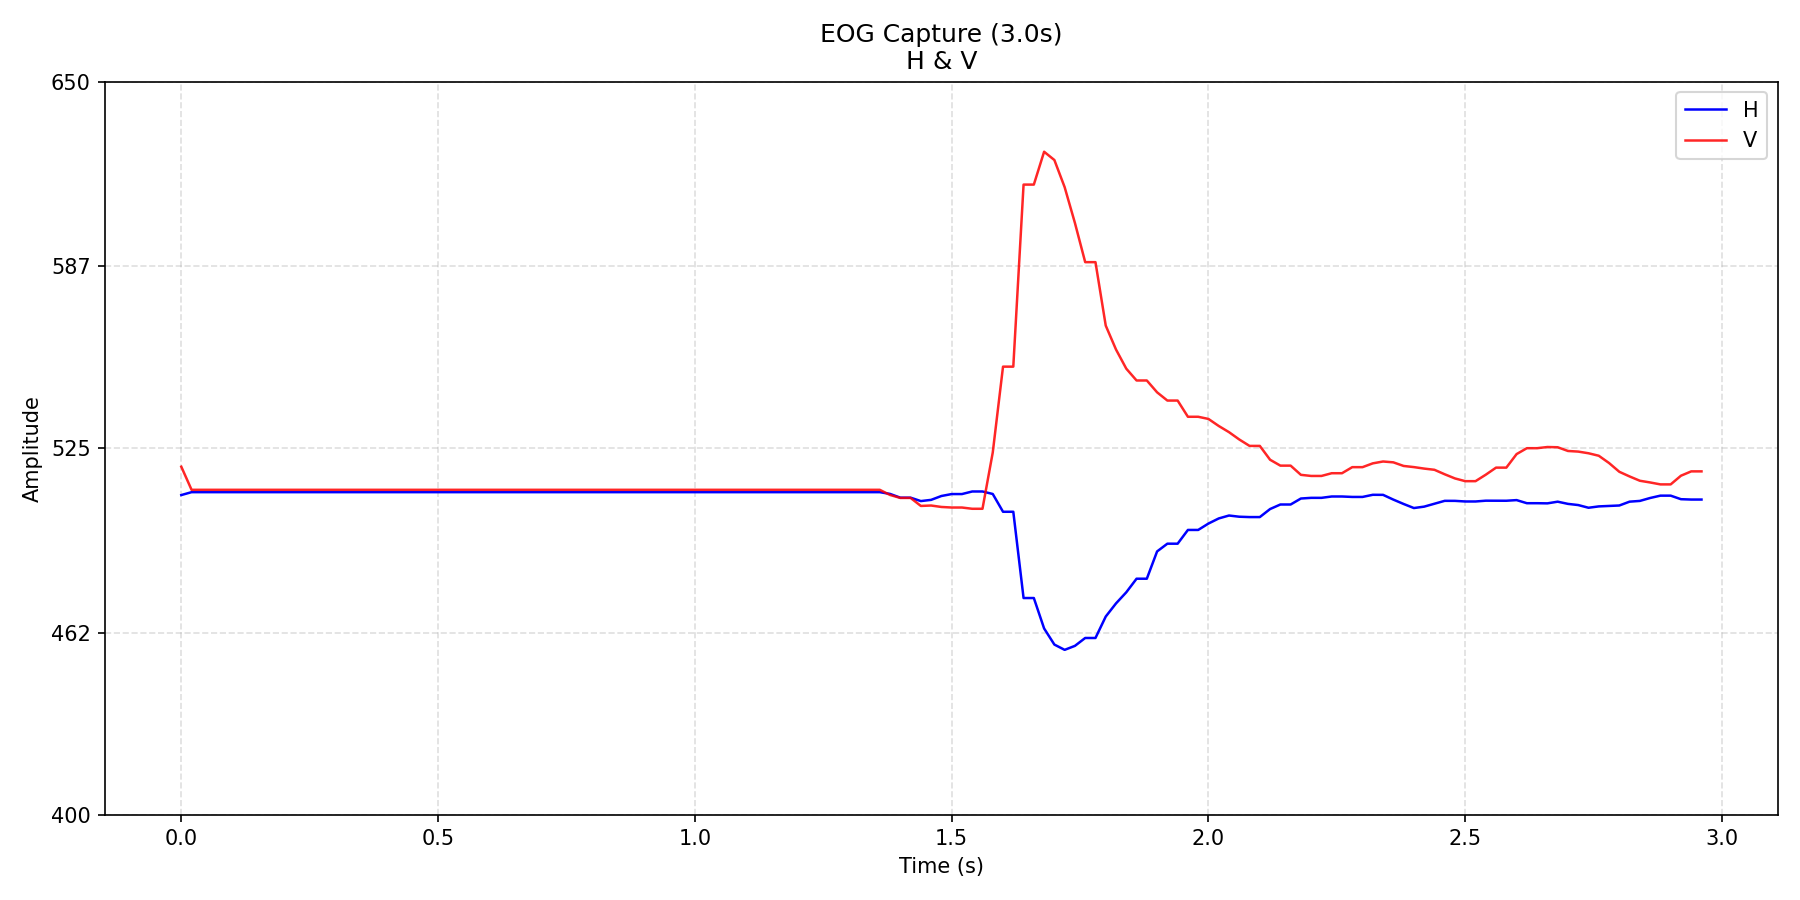

The data file committed next to this chart (first rows):
time_s, H, V
0.0, 509, 518.7
0.02, 510.0, 510.8
0.04, 510.0, 510.8
0.06, 510.0, 510.8
0.08, 510.0, 510.8
0.1, 510.0, 510.8
0.12, 510.0, 510.8
0.14, 510.0, 510.8
0.16, 510.0, 510.8
0.18, 510.0, 510.8
0.2, 510.0, 510.8
0.22, 510.0, 510.8
0.24, 510.0, 510.8
0.26, 510.0, 510.8
0.28, 510.0, 510.8
0.3, 510.0, 510.8
0.32, 510.0, 510.8
0.34, 510.0, 510.8
0.36, 510.0, 510.8
0.38, 510.0, 510.8
0.4, 510.0, 510.8
0.42, 510.0, 510.8
0.44, 510.0, 510.8
0.46, 510.0, 510.8
0.48, 510.0, 510.8
0.5, 510.0, 510.8
0.52, 510.0, 510.8
0.54, 510.0, 510.8
0.56, 510.0, 510.8
0.58, 510.0, 510.8
0.6, 510.0, 510.8
0.62, 510.0, 510.8
0.64, 510.0, 510.8
0.66, 510.0, 510.8
0.68, 510.0, 510.8
0.7, 510.0, 510.8
0.72, 510.0, 510.8
0.74, 510.0, 510.8
0.76, 510.0, 510.8
0.78, 510.0, 510.8
0.8, 510.0, 510.8
0.82, 510.0, 510.8
0.84, 510.0, 510.8
0.86, 510.0, 510.8
0.88, 510.0, 510.8
0.9, 510.0, 510.8
0.92, 510.0, 510.8
0.94, 510.0, 510.8
0.96, 510.0, 510.8
0.98, 510.0, 510.8
1, 510.0, 510.8
1.02, 510.0, 510.8
1.04, 510.0, 510.8
1.06, 510.0, 510.8
1.08, 510.0, 510.8
1.1, 510.0, 510.8
1.12, 510.0, 510.8
1.14, 510.0, 510.8
1.16, 510.0, 510.8
1.18, 510.0, 510.8
... 89 more rows
